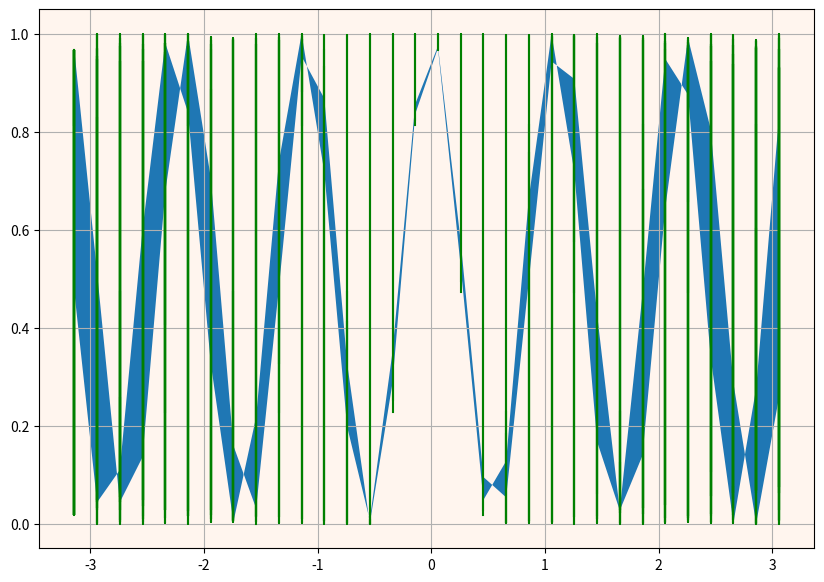

Recreate this plot in Python.
import numpy as np
import matplotlib.pyplot as plt
from mpl_toolkits.mplot3d import Axes3D


def my_function(x, y):
    f = np.cos(x*y)*np.cos(np.sqrt(x**2 * y**2))
    return f


def second_graph(x,y,color_line): #my_linestyle, my_marker, step, transparency, width, x, y):
    my_ax = plt.axes()
    #x, y = get_xy(step, minx, maxx)
    #set_text(my_ax)
    #x = list(x)
    #y = list(y)
    #print(f'x = {x}. Type(x) = {type(x)}')
    #print(f'y = {y}. Type(y) = {type(y)}')
    #for i in x:
        #for j in y:
            #print(f'i = {i}')
            #print(f'j = {j}')
            #print(f'j[2] = {j[2]}')
            #my_ax.fill_between(i, )
    #for ind, i in enumerate(x):
    #my_ax.set_figwidth(12)
    #my_ax.set_figheight(5)
    my_ax.plot(x, y,
               color=color_line)
               #linestyle=my_linestyle,
               #marker=my_marker,
               #alpha=transparency,
               #linewidth=width)
    plt.grid(True)

    my_ax.fill_between(x[1], y[1], y[2])
    my_ax.set_facecolor('seashell')
    plt.show()


def main():
    my_fig = plt.figure(figsize=(10, 7))
    ax_3d = my_fig.add_subplot(projection='3d')
    x = np.arange(-np.pi, np.pi, 0.2)
    y = np.arange(-np.pi, np.pi, 0.2)
    xgrid, ygrid = np.meshgrid(x, y)
    zgrid = my_function(xgrid, ygrid)  # Наша функция

    ax_3d.contour(xgrid, ygrid, zgrid)
    second_graph(x=xgrid, y=zgrid, color_line='green')
    print(ygrid)
    plt.show()


if __name__ == '__main__':
    main()